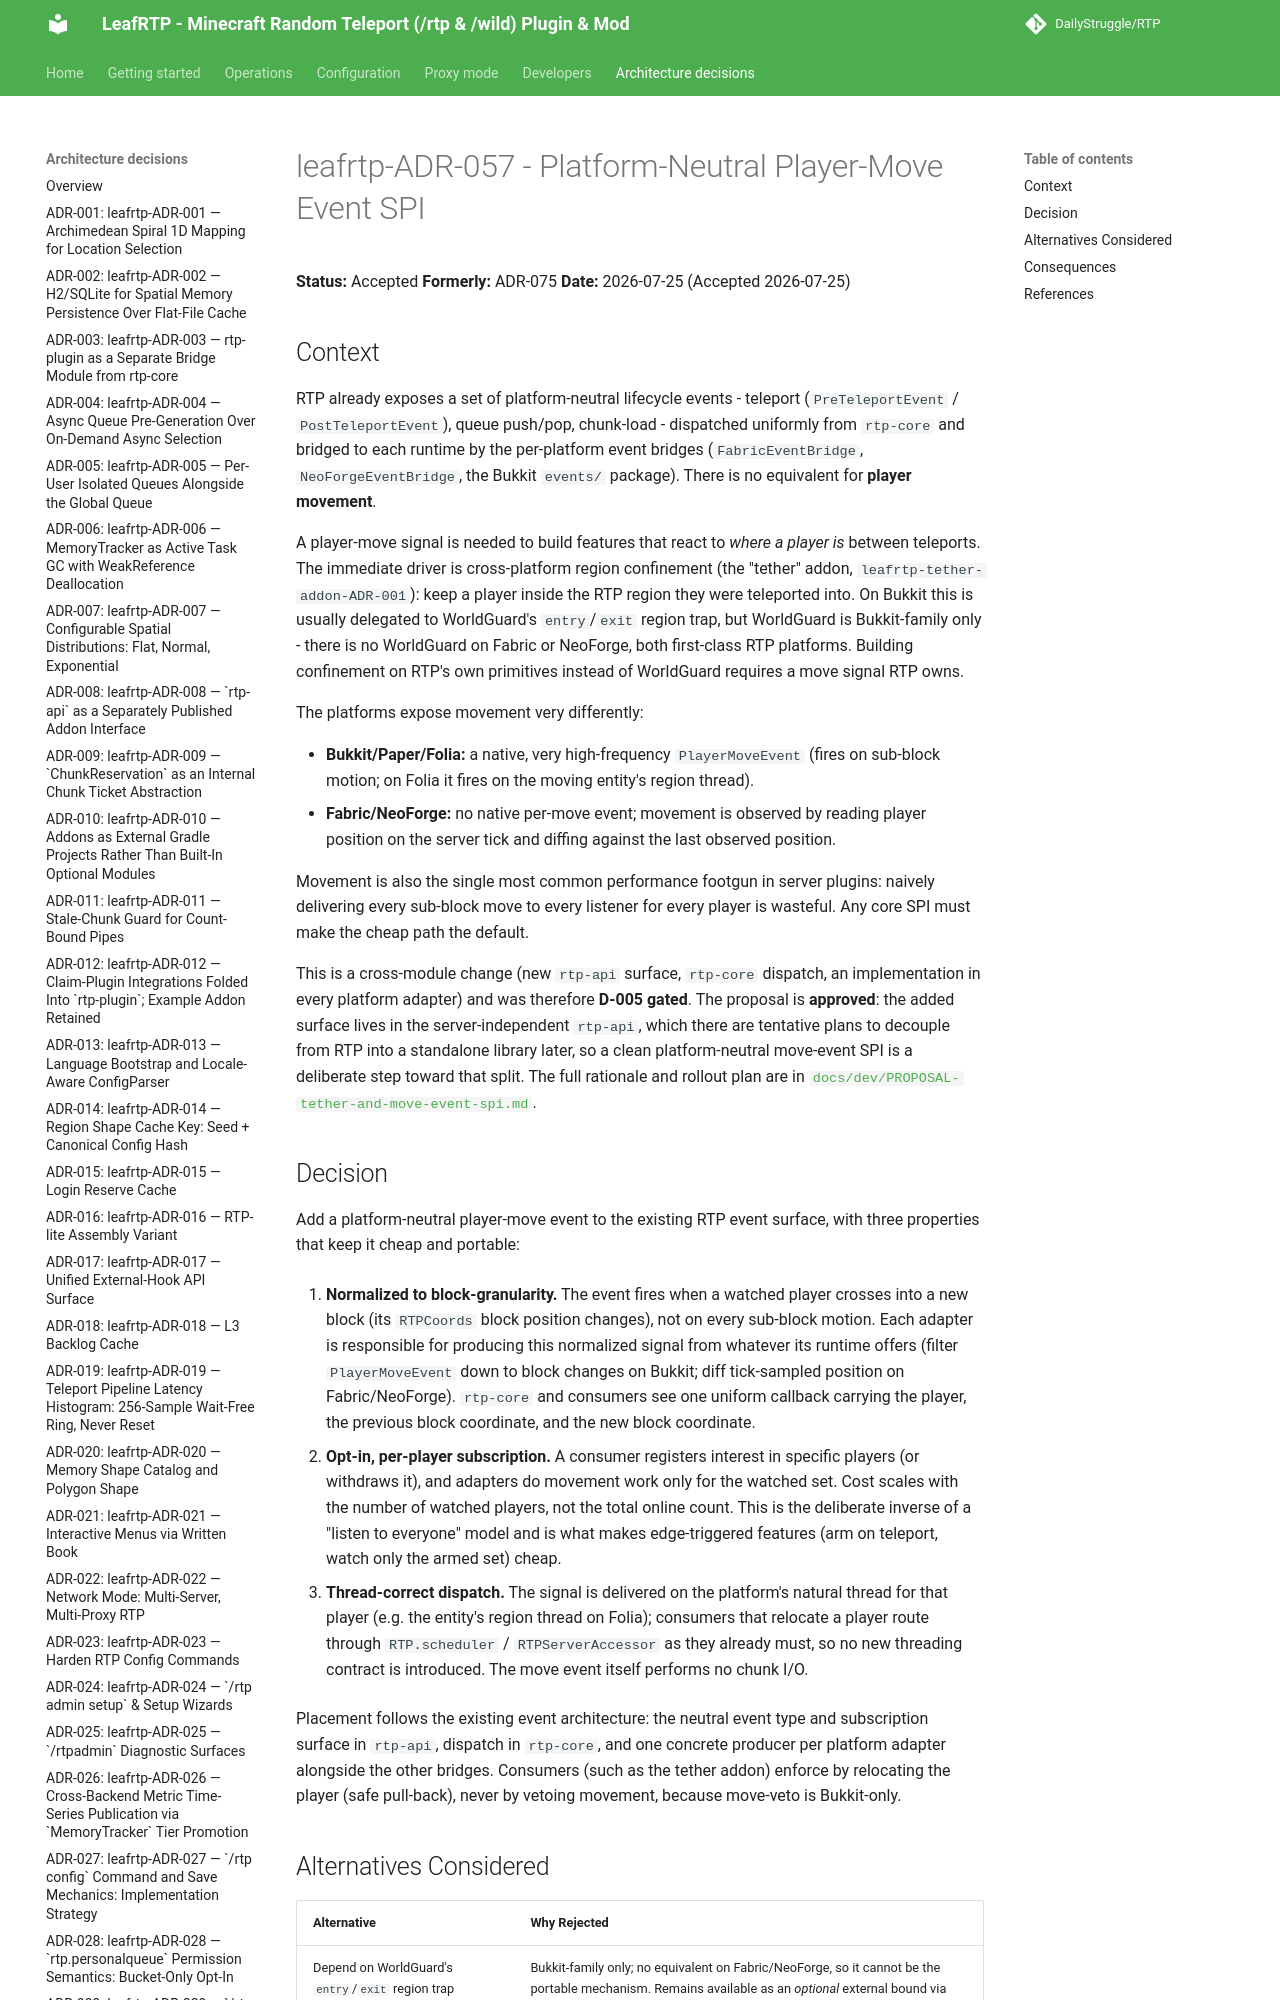

repository: DailyStruggle/RTP · page: adr/leafrtp-ADR-057-platform-neutral-player-move-event-spi/index.html · generator: mkdocs

# leafrtp-ADR-057 - Platform-Neutral Player-Move Event SPI

**Status:** Accepted
**Formerly:** ADR-075
**Date:** 2026-07-25 (Accepted 2026-07-25)

## Context

RTP already exposes a set of platform-neutral lifecycle events - teleport (`PreTeleportEvent` /
`PostTeleportEvent`), queue push/pop, chunk-load - dispatched uniformly from `rtp-core` and bridged to
each runtime by the per-platform event bridges (`FabricEventBridge`, `NeoForgeEventBridge`, the Bukkit
`events/` package). There is no equivalent for **player movement**.

A player-move signal is needed to build features that react to *where a player is* between teleports.
The immediate driver is cross-platform region confinement (the "tether" addon,
`leafrtp-tether-addon-ADR-001`): keep a player inside the RTP region they were teleported into. On
Bukkit this is usually delegated to WorldGuard's `entry`/`exit` region trap, but WorldGuard is
Bukkit-family only - there is no WorldGuard on Fabric or NeoForge, both first-class RTP platforms.
Building confinement on RTP's own primitives instead of WorldGuard requires a move signal RTP owns.

The platforms expose movement very differently:

- **Bukkit/Paper/Folia:** a native, very high-frequency `PlayerMoveEvent` (fires on sub-block motion;
  on Folia it fires on the moving entity's region thread).
- **Fabric/NeoForge:** no native per-move event; movement is observed by reading player position on the
  server tick and diffing against the last observed position.

Movement is also the single most common performance footgun in server plugins: naively delivering
every sub-block move to every listener for every player is wasteful. Any core SPI must make the cheap
path the default.
